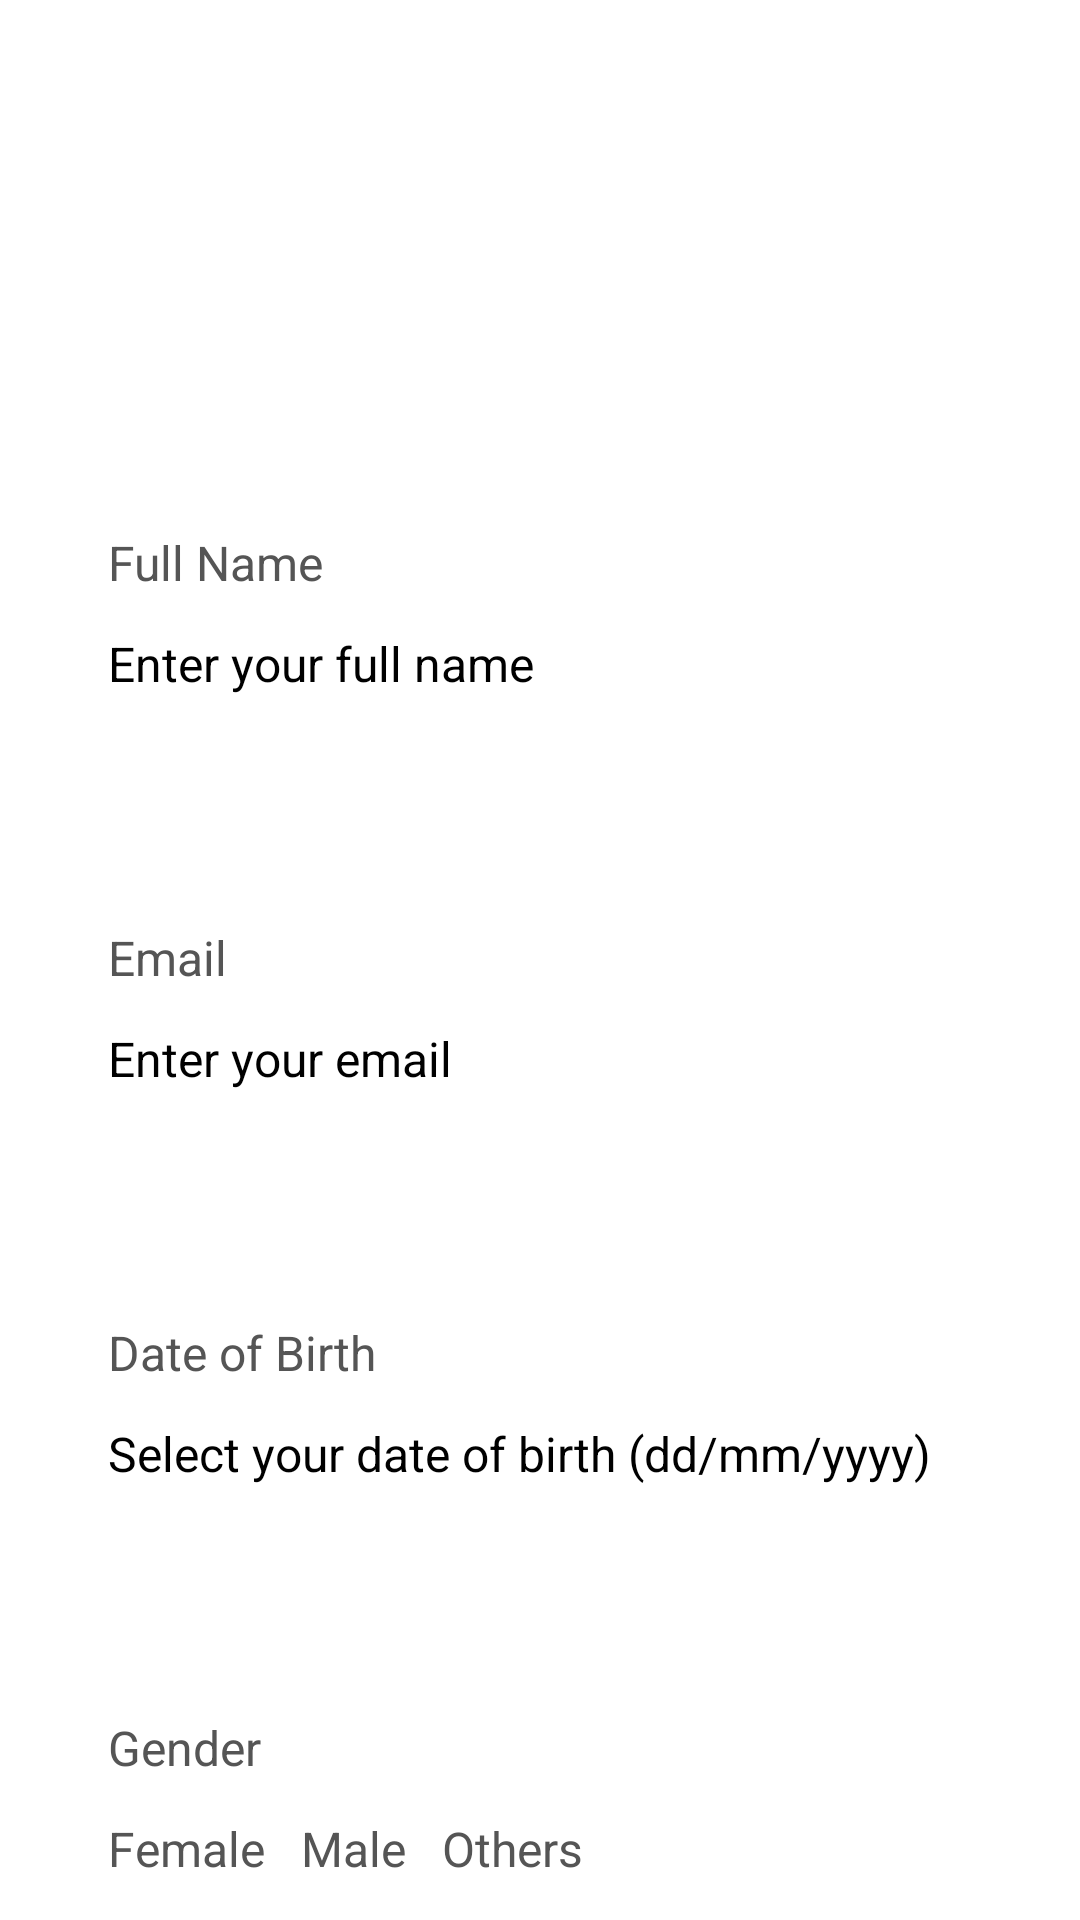

Android layout source for this screen:
<!-- AndroidManifest.xml: application theme Theme.MyHealth -->
<!-- res/layout/reg_pg.xml -->
<?xml version="1.0" encoding="utf-8"?>
<ScrollView xmlns:android="http://schemas.android.com/apk/res/android"
    xmlns:app="http://schemas.android.com/apk/res-auto"
    xmlns:tools="http://schemas.android.com/tools"
    android:id="@+id/main"
    android:layout_width="match_parent"
    android:layout_height="match_parent"
    android:background="@drawable/loginpg"
    tools:context=".main.RegPg">

    <RelativeLayout
        android:layout_width="match_parent"
        android:layout_height="wrap_content"
        android:layout_margin="15dp"
        android:padding="15dp"
        android:background="@drawable/loginpg">

        <TextView
            android:id="@+id/textview_register_head"
            android:layout_width="match_parent"
            android:layout_height="wrap_content"
            android:layout_marginTop="30dp"
            android:text="Please enter your details here"
            android:textAlignment="center"
            android:textAppearance="@style/TextAppearance.AppCompat.Headline" />

        <TextView
            android:id="@+id/register_full_name"
            android:layout_width="match_parent"
            android:layout_height="wrap_content"
            android:layout_below="@id/textview_register_head"
            android:layout_marginTop="50dp"
            android:padding="6dp"
            android:text="Full Name"
            android:textColor="#555555"
            android:textSize="16sp" />

        <EditText
            android:id="@+id/editText_register_full_name"
            android:layout_width="match_parent"
            android:layout_height="48dp"
            android:layout_below="@id/register_full_name"
            android:background="@drawable/border"
            android:hint="Enter your full name"
            android:inputType="textPersonName"
            android:padding="6dp"
            android:textSize="16sp" />

        <TextView
            android:id="@+id/register_email"
            android:layout_width="match_parent"
            android:layout_height="wrap_content"
            android:layout_below="@id/editText_register_full_name"
            android:layout_marginTop="50dp"
            android:padding="6dp"
            android:text="Email"
            android:textColor="#555555"
            android:textSize="16sp" />

        <EditText
            android:id="@+id/editText_register_email"
            android:layout_width="match_parent"
            android:layout_height="48dp"
            android:layout_below="@id/register_email"
            android:background="@drawable/border"
            android:hint="Enter your email"
            android:inputType="textEmailAddress"
            android:padding="6dp"
            android:textSize="16sp" />

        <TextView
            android:id="@+id/register_dob"
            android:layout_width="match_parent"
            android:layout_height="wrap_content"
            android:layout_below="@id/editText_register_email"
            android:layout_marginTop="50dp"
            android:padding="6dp"
            android:text="Date of Birth"
            android:textColor="#555555"
            android:textSize="16sp" />

        <EditText
            android:id="@+id/editText_register_dob"
            android:layout_width="match_parent"
            android:layout_height="48dp"
            android:layout_below="@id/register_dob"
            android:background="@drawable/border"
            android:hint="Select your date of birth (dd/mm/yyyy)"
            android:focusable="false"
            android:inputType="date"
            android:padding="6dp"
            android:textSize="16sp" />

        <TextView
            android:id="@+id/register_gender"
            android:layout_width="match_parent"
            android:layout_height="wrap_content"
            android:layout_below="@id/editText_register_dob"
            android:layout_marginTop="50dp"
            android:padding="6dp"
            android:text="Gender"
            android:textColor="#555555"
            android:textSize="16sp" />

        <RadioGroup
            android:id="@+id/radio_group_register_gender"
            android:layout_width="match_parent"
            android:layout_height="wrap_content"
            android:layout_below="@id/register_gender"
            android:orientation="horizontal">

            <RadioButton
                android:id="@+id/female"
                android:layout_width="wrap_content"
                android:layout_height="48dp"
                android:padding="6dp"
                android:text="Female"
                android:textColor="#555555"
                android:textSize="16sp" />

            <RadioButton
                android:id="@+id/male"
                android:layout_width="wrap_content"
                android:layout_height="48dp"
                android:padding="6dp"
                android:text="Male"
                android:textColor="#555555"
                android:textSize="16sp" />

            <RadioButton
                android:id="@+id/others"
                android:layout_width="wrap_content"
                android:layout_height="48dp"
                android:padding="6dp"
                android:text="Others"
                android:textColor="#555555"
                android:textSize="16sp" />

        </RadioGroup>

        <TextView
            android:id="@+id/register_mobile"
            android:layout_width="match_parent"
            android:layout_height="wrap_content"
            android:layout_below="@id/radio_group_register_gender"
            android:layout_marginTop="10dp"
            android:padding="6dp"
            android:text="Mobile No."
            android:textColor="#555555"
            android:textSize="16sp" />

        <EditText
            android:id="@+id/editText_register_mobile"
            android:layout_width="match_parent"
            android:layout_height="48dp"
            android:layout_below="@id/register_mobile"
            android:background="@drawable/border"
            android:hint="Enter Mobile No."
            android:inputType="phone"
            android:padding="6dp"
            android:textSize="16sp" />

        <TextView
            android:id="@+id/register_password"
            android:layout_width="match_parent"
            android:layout_height="wrap_content"
            android:layout_below="@id/editText_register_mobile"
            android:layout_marginTop="50dp"
            android:padding="6dp"
            android:text="Password"
            android:textColor="#555555"
            android:textSize="16sp" />

        <EditText
            android:id="@+id/editText_register_password"
            android:layout_width="match_parent"
            android:layout_height="48dp"
            android:layout_below="@id/register_password"
            android:background="@drawable/border"
            android:hint="Password"
            android:inputType="textPassword"
            android:padding="6dp"
            android:textSize="16sp" />

        <TextView
            android:id="@+id/register_confirm_password"
            android:layout_width="match_parent"
            android:layout_height="wrap_content"
            android:layout_below="@id/editText_register_password"
            android:layout_marginTop="50dp"
            android:padding="6dp"
            android:text="Confirm Password"
            android:textColor="#555555"
            android:textSize="16sp" />

        <EditText
            android:id="@+id/editText_register_confirm_password"
            android:layout_width="match_parent"
            android:layout_height="48dp"
            android:layout_below="@id/register_confirm_password"
            android:background="@drawable/border"
            android:layout_marginTop="50dp"

            android:hint="Password"
            android:inputType="textPassword"
            android:padding="6dp"
            android:textSize="16sp" />

        <Button
            android:id="@+id/regbutton"
            android:layout_width="match_parent"
            android:layout_height="wrap_content"
            android:layout_below="@id/editText_register_confirm_password"
            android:layout_marginTop="50dp"
            android:layout_marginRight="70dp"
            android:layout_marginLeft="70dp"
            android:backgroundTint="@color/teal_700"
            android:text="Register" />

        <ProgressBar
            android:id="@+id/progressBar"
            android:layout_width="wrap_content"
            android:layout_height="wrap_content"
            android:layout_centerHorizontal="true"
            android:layout_centerVertical="true"
            android:elevation="10dp"
            android:visibility="gone" />

    </RelativeLayout>
</ScrollView>
<!-- resources referenced by this layout -->
<resources>
  <style name="Theme.MyHealth" parent="Base.Theme.MyHealth">
          
          <item name="android:navigationBarColor">@android:color/transparent</item>
          <item name="android:statusBarColor">@android:color/transparent</item>
          <item name="android:windowLightStatusBar">?attr/isLightTheme</item>
      </style>
  <!-- not gathered from this repository: default colours our renderer supplied (Android Studio template values) -->
  <color name="teal_700">#FF018786</color>
</resources>
